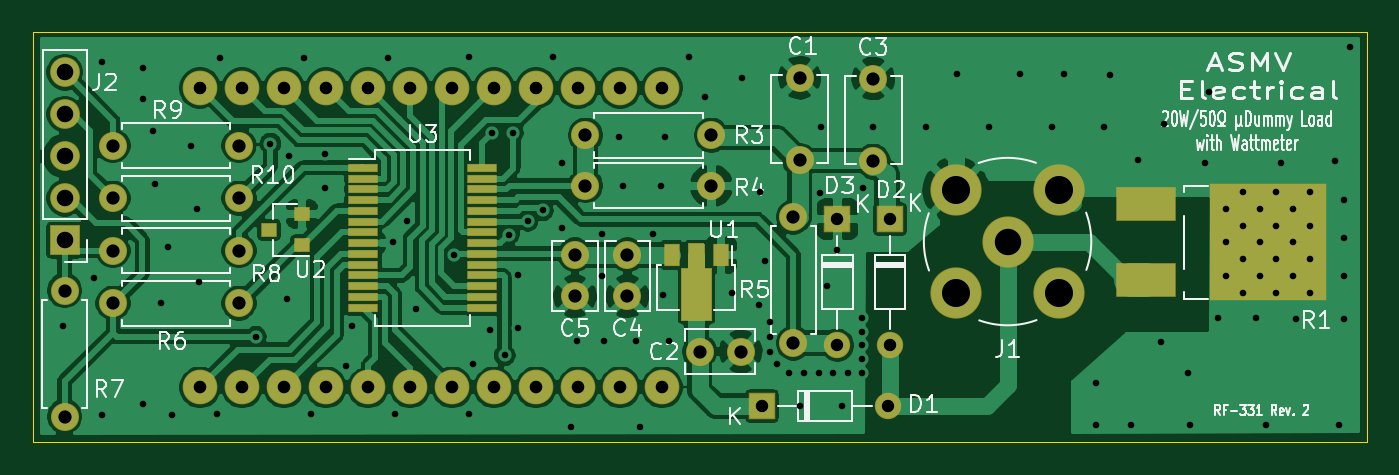
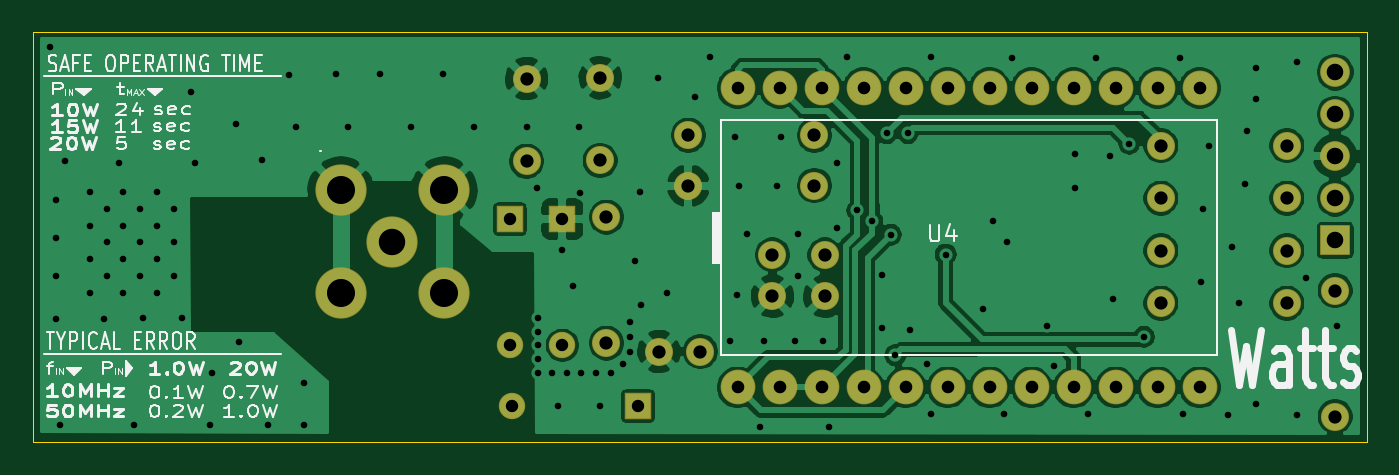
Circuit board: 11 layer files. Board 80.6 x 24.8 mm.
- bottom_copper: rf_dummy_50ohm_20W-B_Cu.gbr (115921 bytes)
- bottom_mask: rf_dummy_50ohm_20W-B_Mask.gbr (2824 bytes)
- paste: rf_dummy_50ohm_20W-B_Paste.gbr (481 bytes)
- bottom_silk: rf_dummy_50ohm_20W-B_SilkS.gbr (29310 bytes)
- outline: rf_dummy_50ohm_20W-Edge_Cuts.gbr (767 bytes)
- top_copper: rf_dummy_50ohm_20W-F_Cu.gbr (140116 bytes)
- top_mask: rf_dummy_50ohm_20W-F_Mask.gbr (5447 bytes)
- paste: rf_dummy_50ohm_20W-F_Paste.gbr (1963 bytes)
- top_silk: rf_dummy_50ohm_20W-F_SilkS.gbr (42061 bytes)
- drill: rf_dummy_50ohm_20W-NPTH.drl (303 bytes)
- drill: rf_dummy_50ohm_20W-PTH.drl (3242 bytes)

=== bottom_copper: rf_dummy_50ohm_20W-B_Cu.gbr (115921 bytes, source omitted) ===
=== bottom_mask: rf_dummy_50ohm_20W-B_Mask.gbr ===
%TF.GenerationSoftware,KiCad,Pcbnew,(5.1.6-0-10_14)*%
%TF.CreationDate,2021-03-20T12:43:37-06:00*%
%TF.ProjectId,rf_dummy_50ohm_20W,72665f64-756d-46d7-995f-35306f686d5f,rev?*%
%TF.SameCoordinates,Original*%
%TF.FileFunction,Soldermask,Bot*%
%TF.FilePolarity,Negative*%
%FSLAX46Y46*%
G04 Gerber Fmt 4.6, Leading zero omitted, Abs format (unit mm)*
G04 Created by KiCad (PCBNEW (5.1.6-0-10_14)) date 2021-03-20 12:43:37*
%MOMM*%
%LPD*%
G01*
G04 APERTURE LIST*
%ADD10O,1.700000X1.700000*%
%ADD11C,1.700000*%
%ADD12O,1.600000X1.600000*%
%ADD13R,1.600000X1.600000*%
%ADD14C,2.100000*%
%ADD15C,3.100000*%
%ADD16O,1.800000X1.800000*%
%ADD17R,1.800000X1.800000*%
G04 APERTURE END LIST*
D10*
%TO.C,R10*%
X128016000Y-95123000D03*
D11*
X120396000Y-95123000D03*
%TD*%
D10*
%TO.C,R9*%
X128016000Y-91948000D03*
D11*
X120396000Y-91948000D03*
%TD*%
D10*
%TO.C,R8*%
X120396000Y-98298000D03*
D11*
X128016000Y-98298000D03*
%TD*%
D10*
%TO.C,R7*%
X117475000Y-100711000D03*
D11*
X117475000Y-108331000D03*
%TD*%
D10*
%TO.C,R6*%
X120396000Y-101473000D03*
D11*
X128016000Y-101473000D03*
%TD*%
%TO.C,C4*%
X151511000Y-101052000D03*
X151511000Y-98552000D03*
%TD*%
%TO.C,C5*%
X148336000Y-101052000D03*
X148336000Y-98552000D03*
%TD*%
D10*
%TO.C,R5*%
X161544000Y-103886000D03*
D11*
X161544000Y-96266000D03*
%TD*%
D10*
%TO.C,R4*%
X156591000Y-94361000D03*
D11*
X148971000Y-94361000D03*
%TD*%
D10*
%TO.C,R3*%
X156591000Y-91313000D03*
D11*
X148971000Y-91313000D03*
%TD*%
D12*
%TO.C,D1*%
X167259000Y-107696000D03*
D13*
X159639000Y-107696000D03*
%TD*%
D11*
%TO.C,C2*%
X158369000Y-104394000D03*
X155869000Y-104394000D03*
%TD*%
D12*
%TO.C,D3*%
X164211000Y-104013000D03*
D13*
X164211000Y-96393000D03*
%TD*%
D14*
%TO.C,U4*%
X125667762Y-88461500D03*
X128207762Y-88461500D03*
X130747762Y-88461500D03*
X133287762Y-88461500D03*
X135827762Y-88461500D03*
X138367762Y-88461500D03*
X140907762Y-88461500D03*
X143447762Y-88461500D03*
X145987762Y-88461500D03*
X148527762Y-88461500D03*
X151067762Y-88461500D03*
X153607762Y-88461500D03*
X153607762Y-106561500D03*
X151067762Y-106561500D03*
X148527762Y-106561500D03*
X145987762Y-106561500D03*
X143447762Y-106561500D03*
X140907762Y-106561500D03*
X138367762Y-106561500D03*
X135827762Y-106561500D03*
X133287762Y-106561500D03*
X130747762Y-106561500D03*
X128207762Y-106561500D03*
X125667762Y-106561500D03*
%TD*%
D15*
%TO.C,J1*%
X177628000Y-100875000D03*
X174498000Y-97745000D03*
X171368000Y-100875000D03*
X177628000Y-94615000D03*
X171368000Y-94615000D03*
%TD*%
D16*
%TO.C,J2*%
X117475000Y-87503000D03*
X117475000Y-90043000D03*
X117475000Y-92583000D03*
X117475000Y-95123000D03*
D17*
X117475000Y-97663000D03*
%TD*%
D12*
%TO.C,D2*%
X167386000Y-104013000D03*
D13*
X167386000Y-96393000D03*
%TD*%
D11*
%TO.C,C3*%
X166370000Y-87884000D03*
X166370000Y-92884000D03*
%TD*%
%TO.C,C1*%
X161925000Y-87837000D03*
X161925000Y-92837000D03*
%TD*%
M02*

=== paste: rf_dummy_50ohm_20W-B_Paste.gbr ===
%TF.GenerationSoftware,KiCad,Pcbnew,(5.1.6-0-10_14)*%
%TF.CreationDate,2021-03-20T12:43:37-06:00*%
%TF.ProjectId,rf_dummy_50ohm_20W,72665f64-756d-46d7-995f-35306f686d5f,rev?*%
%TF.SameCoordinates,Original*%
%TF.FileFunction,Paste,Bot*%
%TF.FilePolarity,Positive*%
%FSLAX46Y46*%
G04 Gerber Fmt 4.6, Leading zero omitted, Abs format (unit mm)*
G04 Created by KiCad (PCBNEW (5.1.6-0-10_14)) date 2021-03-20 12:43:37*
%MOMM*%
%LPD*%
G01*
G04 APERTURE LIST*
G04 APERTURE END LIST*
M02*

=== bottom_silk: rf_dummy_50ohm_20W-B_SilkS.gbr (29310 bytes, source omitted) ===
=== outline: rf_dummy_50ohm_20W-Edge_Cuts.gbr ===
%TF.GenerationSoftware,KiCad,Pcbnew,(5.1.6-0-10_14)*%
%TF.CreationDate,2021-03-20T12:43:37-06:00*%
%TF.ProjectId,rf_dummy_50ohm_20W,72665f64-756d-46d7-995f-35306f686d5f,rev?*%
%TF.SameCoordinates,Original*%
%TF.FileFunction,Profile,NP*%
%FSLAX46Y46*%
G04 Gerber Fmt 4.6, Leading zero omitted, Abs format (unit mm)*
G04 Created by KiCad (PCBNEW (5.1.6-0-10_14)) date 2021-03-20 12:43:37*
%MOMM*%
%LPD*%
G01*
G04 APERTURE LIST*
%TA.AperFunction,Profile*%
%ADD10C,0.050000*%
%TD*%
G04 APERTURE END LIST*
D10*
X196215000Y-109855000D02*
X115570000Y-109855000D01*
X196215000Y-109220000D02*
X196215000Y-109855000D01*
X196215000Y-85090000D02*
X196215000Y-109220000D01*
X115570000Y-85090000D02*
X196215000Y-85090000D01*
X115570000Y-109855000D02*
X115570000Y-85090000D01*
M02*

=== top_copper: rf_dummy_50ohm_20W-F_Cu.gbr (140116 bytes, source omitted) ===
=== top_mask: rf_dummy_50ohm_20W-F_Mask.gbr ===
%TF.GenerationSoftware,KiCad,Pcbnew,(5.1.6-0-10_14)*%
%TF.CreationDate,2021-03-20T12:43:37-06:00*%
%TF.ProjectId,rf_dummy_50ohm_20W,72665f64-756d-46d7-995f-35306f686d5f,rev?*%
%TF.SameCoordinates,Original*%
%TF.FileFunction,Soldermask,Top*%
%TF.FilePolarity,Negative*%
%FSLAX46Y46*%
G04 Gerber Fmt 4.6, Leading zero omitted, Abs format (unit mm)*
G04 Created by KiCad (PCBNEW (5.1.6-0-10_14)) date 2021-03-20 12:43:37*
%MOMM*%
%LPD*%
G01*
G04 APERTURE LIST*
%ADD10O,1.700000X1.700000*%
%ADD11C,1.700000*%
%ADD12O,1.600000X1.600000*%
%ADD13R,1.600000X1.600000*%
%ADD14R,7.100000X7.100000*%
%ADD15R,3.600000X2.100000*%
%ADD16C,2.100000*%
%ADD17C,3.100000*%
%ADD18R,1.850000X0.550000*%
%ADD19R,1.000000X0.900000*%
%ADD20C,0.100000*%
%ADD21R,1.000000X1.400000*%
%ADD22O,1.800000X1.800000*%
%ADD23R,1.800000X1.800000*%
G04 APERTURE END LIST*
D10*
%TO.C,R10*%
X128016000Y-95123000D03*
D11*
X120396000Y-95123000D03*
%TD*%
D10*
%TO.C,R9*%
X128016000Y-91948000D03*
D11*
X120396000Y-91948000D03*
%TD*%
D10*
%TO.C,R8*%
X120396000Y-98298000D03*
D11*
X128016000Y-98298000D03*
%TD*%
D10*
%TO.C,R7*%
X117475000Y-100711000D03*
D11*
X117475000Y-108331000D03*
%TD*%
D10*
%TO.C,R6*%
X120396000Y-101473000D03*
D11*
X128016000Y-101473000D03*
%TD*%
%TO.C,C4*%
X151511000Y-101052000D03*
X151511000Y-98552000D03*
%TD*%
%TO.C,C5*%
X148336000Y-101052000D03*
X148336000Y-98552000D03*
%TD*%
D10*
%TO.C,R5*%
X161544000Y-103886000D03*
D11*
X161544000Y-96266000D03*
%TD*%
D10*
%TO.C,R4*%
X156591000Y-94361000D03*
D11*
X148971000Y-94361000D03*
%TD*%
D10*
%TO.C,R3*%
X156591000Y-91313000D03*
D11*
X148971000Y-91313000D03*
%TD*%
D12*
%TO.C,D1*%
X167259000Y-107696000D03*
D13*
X159639000Y-107696000D03*
%TD*%
D14*
%TO.C,R1*%
X190246000Y-97790000D03*
D15*
X182846000Y-100070000D03*
X182846000Y-95490000D03*
%TD*%
D11*
%TO.C,C2*%
X158369000Y-104394000D03*
X155869000Y-104394000D03*
%TD*%
D12*
%TO.C,D3*%
X164211000Y-104013000D03*
D13*
X164211000Y-96393000D03*
%TD*%
D16*
%TO.C,U4*%
X125667762Y-88461500D03*
X128207762Y-88461500D03*
X130747762Y-88461500D03*
X133287762Y-88461500D03*
X135827762Y-88461500D03*
X138367762Y-88461500D03*
X140907762Y-88461500D03*
X143447762Y-88461500D03*
X145987762Y-88461500D03*
X148527762Y-88461500D03*
X151067762Y-88461500D03*
X153607762Y-88461500D03*
X153607762Y-106561500D03*
X151067762Y-106561500D03*
X148527762Y-106561500D03*
X145987762Y-106561500D03*
X143447762Y-106561500D03*
X140907762Y-106561500D03*
X138367762Y-106561500D03*
X135827762Y-106561500D03*
X133287762Y-106561500D03*
X130747762Y-106561500D03*
X128207762Y-106561500D03*
X125667762Y-106561500D03*
%TD*%
D17*
%TO.C,J1*%
X177628000Y-100875000D03*
X174498000Y-97745000D03*
X171368000Y-100875000D03*
X177628000Y-94615000D03*
X171368000Y-94615000D03*
%TD*%
D18*
%TO.C,U3*%
X142729762Y-93286500D03*
X142729762Y-93936500D03*
X142729762Y-94586500D03*
X142729762Y-95236500D03*
X142729762Y-95886500D03*
X142729762Y-96536500D03*
X142729762Y-97186500D03*
X142729762Y-97836500D03*
X142729762Y-98486500D03*
X142729762Y-99136500D03*
X142729762Y-99786500D03*
X142729762Y-100436500D03*
X142729762Y-101086500D03*
X142729762Y-101736500D03*
X135529762Y-101736500D03*
X135529762Y-101086500D03*
X135529762Y-100436500D03*
X135529762Y-99786500D03*
X135529762Y-99136500D03*
X135529762Y-98486500D03*
X135529762Y-97836500D03*
X135529762Y-97186500D03*
X135529762Y-96536500D03*
X135529762Y-95886500D03*
X135529762Y-95236500D03*
X135529762Y-94586500D03*
X135529762Y-93936500D03*
X135529762Y-93286500D03*
%TD*%
D19*
%TO.C,U2*%
X129826000Y-97028000D03*
X131826000Y-96078000D03*
X131826000Y-97978000D03*
%TD*%
D20*
%TO.C,U1*%
G36*
X156593539Y-102511755D02*
G01*
X156590694Y-102521134D01*
X156586073Y-102529779D01*
X156579855Y-102537355D01*
X156572279Y-102543573D01*
X156563634Y-102548194D01*
X156554255Y-102551039D01*
X156544500Y-102552000D01*
X154811500Y-102552000D01*
X154801745Y-102551039D01*
X154792366Y-102548194D01*
X154783721Y-102543573D01*
X154776145Y-102537355D01*
X154769927Y-102529779D01*
X154765306Y-102521134D01*
X154762461Y-102511755D01*
X154761500Y-102502000D01*
X154761500Y-99377000D01*
X154762461Y-99367245D01*
X154765306Y-99357866D01*
X154769927Y-99349221D01*
X154776145Y-99341645D01*
X154783721Y-99335427D01*
X154792366Y-99330806D01*
X154801745Y-99327961D01*
X154811500Y-99327000D01*
X155178000Y-99327000D01*
X155178000Y-97902000D01*
X155178961Y-97892245D01*
X155181806Y-97882866D01*
X155186427Y-97874221D01*
X155192645Y-97866645D01*
X155200221Y-97860427D01*
X155208866Y-97855806D01*
X155218245Y-97852961D01*
X155228000Y-97852000D01*
X156128000Y-97852000D01*
X156137755Y-97852961D01*
X156147134Y-97855806D01*
X156155779Y-97860427D01*
X156163355Y-97866645D01*
X156169573Y-97874221D01*
X156174194Y-97882866D01*
X156177039Y-97892245D01*
X156178000Y-97902000D01*
X156178000Y-99327000D01*
X156544500Y-99327000D01*
X156554255Y-99327961D01*
X156563634Y-99330806D01*
X156572279Y-99335427D01*
X156579855Y-99341645D01*
X156586073Y-99349221D01*
X156590694Y-99357866D01*
X156593539Y-99367245D01*
X156594500Y-99377000D01*
X156594500Y-102502000D01*
X156593539Y-102511755D01*
G37*
D21*
X154178000Y-98552000D03*
X157178000Y-98552000D03*
%TD*%
D22*
%TO.C,J2*%
X117475000Y-87503000D03*
X117475000Y-90043000D03*
X117475000Y-92583000D03*
X117475000Y-95123000D03*
D23*
X117475000Y-97663000D03*
%TD*%
D12*
%TO.C,D2*%
X167386000Y-104013000D03*
D13*
X167386000Y-96393000D03*
%TD*%
D11*
%TO.C,C3*%
X166370000Y-87884000D03*
X166370000Y-92884000D03*
%TD*%
%TO.C,C1*%
X161925000Y-87837000D03*
X161925000Y-92837000D03*
%TD*%
M02*

=== paste: rf_dummy_50ohm_20W-F_Paste.gbr ===
%TF.GenerationSoftware,KiCad,Pcbnew,(5.1.6-0-10_14)*%
%TF.CreationDate,2021-03-20T12:43:37-06:00*%
%TF.ProjectId,rf_dummy_50ohm_20W,72665f64-756d-46d7-995f-35306f686d5f,rev?*%
%TF.SameCoordinates,Original*%
%TF.FileFunction,Paste,Top*%
%TF.FilePolarity,Positive*%
%FSLAX46Y46*%
G04 Gerber Fmt 4.6, Leading zero omitted, Abs format (unit mm)*
G04 Created by KiCad (PCBNEW (5.1.6-0-10_14)) date 2021-03-20 12:43:37*
%MOMM*%
%LPD*%
G01*
G04 APERTURE LIST*
%ADD10R,3.300000X3.300000*%
%ADD11R,3.500000X2.000000*%
%ADD12R,1.750000X0.450000*%
%ADD13R,0.900000X0.800000*%
%ADD14C,0.100000*%
%ADD15R,0.900000X1.300000*%
G04 APERTURE END LIST*
D10*
%TO.C,R1*%
X192021000Y-99590000D03*
X188471000Y-99590000D03*
X192021000Y-95990000D03*
X188471000Y-95990000D03*
D11*
X182846000Y-100070000D03*
X182846000Y-95490000D03*
%TD*%
D12*
%TO.C,U3*%
X142729762Y-93286500D03*
X142729762Y-93936500D03*
X142729762Y-94586500D03*
X142729762Y-95236500D03*
X142729762Y-95886500D03*
X142729762Y-96536500D03*
X142729762Y-97186500D03*
X142729762Y-97836500D03*
X142729762Y-98486500D03*
X142729762Y-99136500D03*
X142729762Y-99786500D03*
X142729762Y-100436500D03*
X142729762Y-101086500D03*
X142729762Y-101736500D03*
X135529762Y-101736500D03*
X135529762Y-101086500D03*
X135529762Y-100436500D03*
X135529762Y-99786500D03*
X135529762Y-99136500D03*
X135529762Y-98486500D03*
X135529762Y-97836500D03*
X135529762Y-97186500D03*
X135529762Y-96536500D03*
X135529762Y-95886500D03*
X135529762Y-95236500D03*
X135529762Y-94586500D03*
X135529762Y-93936500D03*
X135529762Y-93286500D03*
%TD*%
D13*
%TO.C,U2*%
X129826000Y-97028000D03*
X131826000Y-96078000D03*
X131826000Y-97978000D03*
%TD*%
D14*
%TO.C,U1*%
G36*
X154811500Y-102502000D02*
G01*
X154811500Y-99377000D01*
X155228000Y-99377000D01*
X155228000Y-97902000D01*
X156128000Y-97902000D01*
X156128000Y-99377000D01*
X156544500Y-99377000D01*
X156544500Y-102502000D01*
X154811500Y-102502000D01*
G37*
D15*
X154178000Y-98552000D03*
X157178000Y-98552000D03*
%TD*%
M02*

=== top_silk: rf_dummy_50ohm_20W-F_SilkS.gbr (42061 bytes, source omitted) ===
=== drill: rf_dummy_50ohm_20W-NPTH.drl ===
M48
; DRILL file {KiCad (5.1.6-0-10_14)} date Saturday, March 20, 2021 at 12:43:45 PM
; FORMAT={-:-/ absolute / inch / decimal}
; #@! TF.CreationDate,2021-03-20T12:43:45-06:00
; #@! TF.GenerationSoftware,Kicad,Pcbnew,(5.1.6-0-10_14)
; #@! TF.FileFunction,NonPlated,1,2,NPTH
FMAT,2
INCH
%
G90
G05
T0
M30

=== drill: rf_dummy_50ohm_20W-PTH.drl ===
M48
; DRILL file {KiCad (5.1.6-0-10_14)} date Saturday, March 20, 2021 at 12:43:45 PM
; FORMAT={-:-/ absolute / inch / decimal}
; #@! TF.CreationDate,2021-03-20T12:43:45-06:00
; #@! TF.GenerationSoftware,Kicad,Pcbnew,(5.1.6-0-10_14)
; #@! TF.FileFunction,Plated,1,2,PTH
FMAT,2
INCH
T1C0.0157
T2C0.0295
T3C0.0300
T4C0.0315
T5C0.0394
T6C0.0630
T7C0.0669
%
G90
G05
T1
X4.62Y-4.05
X4.695Y-3.935
X4.715Y-3.42
X4.715Y-4.26
X4.8125Y-3.434
X4.8125Y-3.509
X4.8125Y-4.234
X4.835Y-3.585
X4.84Y-3.71
X4.855Y-3.995
X4.87Y-3.86
X4.88Y-4.26
X4.925Y-3.62
X4.94Y-3.77
X4.945Y-3.945
X4.9875Y-4.259
X4.995Y-3.41
X5.08Y-4.075
X5.115Y-3.615
X5.155Y-3.985
X5.16Y-3.645
X5.195Y-3.41
X5.2125Y-4.259
X5.245Y-3.64
X5.245Y-3.72
X5.295Y-4.145
X5.31Y-4.05
X5.395Y-3.41
X5.4075Y-3.849
X5.4125Y-4.259
X5.44Y-3.8
X5.4625Y-4.009
X5.5525Y-3.879
X5.5875Y-3.409
X5.5875Y-4.259
X5.5975Y-4.14
X5.6375Y-4.059
X5.6425Y-3.5902
X5.6725Y-4.119
X5.6825Y-3.8318
X5.6925Y-3.5902
X5.7034Y-3.9282
X5.705Y-4.055
X5.7275Y-3.799
X5.7633Y-3.774
X5.7875Y-3.409
X5.81Y-3.66
X5.81Y-3.815
X5.83Y-4.29
X5.845Y-4.085
X5.905Y-3.83
X5.905Y-3.93
X5.91Y-4.085
X5.945Y-3.6
X5.955Y-3.715
X5.985Y-4.085
X5.995Y-4.29
X6.025Y-3.83
X6.045Y-3.715
X6.05Y-3.975
X6.055Y-3.6
X6.065Y-4.085
X6.1125Y-3.409
X6.15Y-3.505
X6.215Y-3.97
X6.2375Y-3.459
X6.2775Y-4.0
X6.28Y-3.73
X6.2925Y-3.895
X6.305Y-4.04
X6.305Y-4.075
X6.305Y-4.11
X6.32Y-4.14
X6.35Y-4.16
X6.375Y-4.24
X6.385Y-4.16
X6.42Y-4.16
X6.4225Y-3.7325
X6.425Y-3.575
X6.44Y-3.955
X6.455Y-4.16
X6.465Y-3.8675
X6.475Y-4.24
X6.49Y-4.16
X6.5225Y-4.03
X6.5225Y-4.0625
X6.5225Y-4.095
X6.5225Y-4.1275
X6.5225Y-4.16
X6.525Y-3.72
X6.55Y-3.575
X6.675Y-3.575
X6.75Y-3.45
X6.825Y-3.575
X6.9Y-3.45
X6.975Y-3.575
X7.005Y-3.45
X7.08Y-4.185
X7.08Y-4.285
X7.1Y-3.575
X7.115Y-3.4525
X7.165Y-4.285
X7.18Y-3.655
X7.235Y-4.0875
X7.2425Y-3.5675
X7.3Y-4.16
X7.305Y-4.285
X7.34Y-3.66
X7.35Y-3.4925
X7.37Y-4.03
X7.39Y-3.77
X7.39Y-3.85
X7.39Y-3.93
X7.43Y-3.73
X7.43Y-3.81
X7.43Y-3.89
X7.43Y-3.97
X7.4625Y-4.03
X7.47Y-3.77
X7.47Y-3.85
X7.47Y-3.93
X7.485Y-4.285
X7.51Y-3.73
X7.51Y-3.81
X7.51Y-3.89
X7.51Y-3.97
X7.52Y-3.66
X7.55Y-3.77
X7.55Y-3.85
X7.55Y-3.93
X7.5575Y-4.0325
X7.59Y-3.73
X7.59Y-3.81
X7.59Y-3.89
X7.59Y-3.97
X7.65Y-3.6575
X7.66Y-4.285
X7.67Y-3.75
X7.67Y-3.84
X7.67Y-3.93
X7.67Y-4.0325
X7.685Y-3.385
T2
X6.465Y-3.795
X6.465Y-4.095
X6.285Y-4.24
X6.585Y-4.24
X6.59Y-3.795
X6.59Y-4.095
T3
X4.9475Y-3.4827
X4.9475Y-4.1953
X5.0475Y-3.4827
X5.0475Y-4.1953
X5.1475Y-3.4827
X5.1475Y-4.1953
X5.2475Y-3.4827
X5.2475Y-4.1953
X5.3475Y-3.4827
X5.3475Y-4.1953
X5.4475Y-3.4827
X5.4475Y-4.1953
X5.5475Y-3.4827
X5.5475Y-4.1953
X5.6475Y-3.4827
X5.6475Y-4.1953
X5.7475Y-3.4827
X5.7475Y-4.1953
X5.8475Y-3.4827
X5.8475Y-4.1953
X5.9475Y-3.4827
X5.9475Y-4.1953
X6.0475Y-3.4827
X6.0475Y-4.1953
T4
X6.1366Y-4.11
X6.235Y-4.11
X4.74Y-3.745
X5.04Y-3.745
X4.625Y-3.965
X4.625Y-4.265
X6.36Y-3.79
X6.36Y-4.09
X4.74Y-3.87
X5.04Y-3.87
X4.74Y-3.995
X5.04Y-3.995
X4.74Y-3.62
X5.04Y-3.62
X6.375Y-3.4581
X6.375Y-3.655
X5.865Y-3.595
X6.165Y-3.595
X5.965Y-3.88
X5.965Y-3.9784
X5.84Y-3.88
X5.84Y-3.9784
X5.865Y-3.715
X6.165Y-3.715
X6.55Y-3.46
X6.55Y-3.6569
T5
X4.625Y-3.445
X4.625Y-3.545
X4.625Y-3.645
X4.625Y-3.745
X4.625Y-3.845
T6
X6.87Y-3.8482
T7
X6.7468Y-3.725
X6.7468Y-3.9715
X6.9932Y-3.725
X6.9932Y-3.9715
T0
M30

